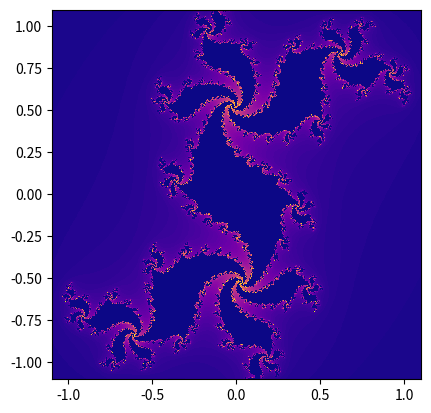

Source code (Python):
import matplotlib.pyplot as plt

def suite(zr, zi, cr, ci):
    for n in range(1, 100):
        nzr = zr**2-zi**2+cr
        nzi = 2*zr*zi+ci
        if nzr**2+nzi**2 > 4: return n
        zr = nzr
        zi = nzi
    # if we standed 50 rounds, return -1
    return -1

minx = -1.1
maxx = 1.1
nx = 800
miny = -1.1
maxy = 1.1
ny = 800

# compute steps in x and y
dx = (maxx-minx)/nx
dy = (maxy-miny)/ny

# fill img, with nx rows and ny cols
img = []
for iy in range(ny):
    # compute current y value
    y = miny+iy*dy
    line = []
    for ix in range(nx):
        # compute current y value
        x = minx+ix*dx
        # fill current value
        line.append(suite(x, y, 0.3, 0.5))
    img.append(line)

plt.imshow(img, cmap = plt.cm.get_cmap('plasma'), interpolation='none',
           extent = (minx, maxx, miny, maxy))
plt.savefig("mandelbrot_python.svg")
plt.show()
